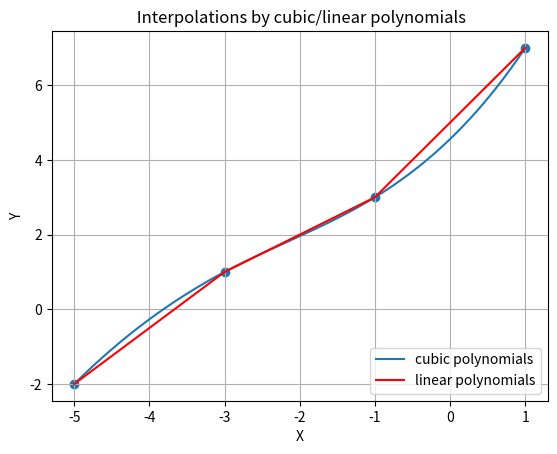

This chart was generated by the following Python code:
import math 
import matplotlib.pyplot as plt
import numpy as np

print('----------------Create by Lysyi Pavlo KM-71--------------') 
print('----------------This programm for cubic interpolation and linear interpolation-------------') 


x = [ -5, -3, -1, 1]
y = [ -2, 1, 3, 7]
s1 = 2
s2 = 3

print('input vales:'+'\n'+'x:'+str(x)+'\n'+'y:'+str(y)+'\n'+'s1:'+str(s1)+'\n'+'s2:'+str(s2))
diff = x[1]-x[0]

len = len(x)
h = [0]*(len-1)
d = [0]*(len-1)

for i in range(0,len-1):
	h[i] = x[i+1]-x[i]
	d[i] = (y[i+1]-y[i])/h[i]
#ищем матрицу
matrix = [[0]*(len)]*(len)
matrix[0] = [2,1,0,0]
matrix[1] = [h[0],2*(h[0]+h[1]),h[1],0]
matrix[2] = [0,h[1],2*(h[1]+h[2]),h[2]]
matrix[3] = [0,0,1,2]


v = [3/h[0]*(d[0]-s1)*2, 6*(d[1]-d[0]), 6*(d[2]-d[1]), 3/h[len-2]*(-d[len-2]+s2)*2]
print('Matrix + solution')
print(matrix)
print(v)
#решаем слау
M = np.array([matrix[0],matrix[1],matrix[2],matrix[3]])
v = np.array(v)
out = np.linalg.solve(M,v)
print('solution')
print(out)
#ищем a b c d
am = []
bm = []
cm = []
dm = []

for i in range(0,3):
	am.append(float(y[i]))
	bm.append(round(d[i]-h[i]*(2*out[i]+out[i+1])/6,4))
	cm.append(round(out[i]/2,4))
	dm.append(round((out[i+1]-out[i])/(6*h[i]),4))
print('The a b c d :')
print(am)
print(bm)
print(cm)
print(dm)


def func (num,i):
	fr = am[i]+bm[i]*(num-x[i])+cm[i]*(num-x[i])*(num-x[i])+dm[i]*(num-x[i])*(num-x[i])*(num-x[i])
	return fr

# рисуем график
xlist = []
ylist = []
for i in range(-500,-300,1):
    xlist.append(i/100)
    ylist.append(func(i/100,0))
for i in range(-300,-100,1):
    xlist.append(i/100)
    ylist.append(func(i/100,1))
for i in range(-100,100,1):
    xlist.append(i/100)	
    ylist.append(func(i/100,2))

plt.plot (xlist, ylist, label = 'cubic polynomials')
plt.plot(x,y, color = 'red', label = 'linear polynomials')
plt.title(' Interpolations by cubic/linear polynomials')
plt.xlabel('X')
plt.ylabel('Y')
plt.legend(loc = 'lower right')
plt.scatter(x,y)
plt.grid()
plt.show()